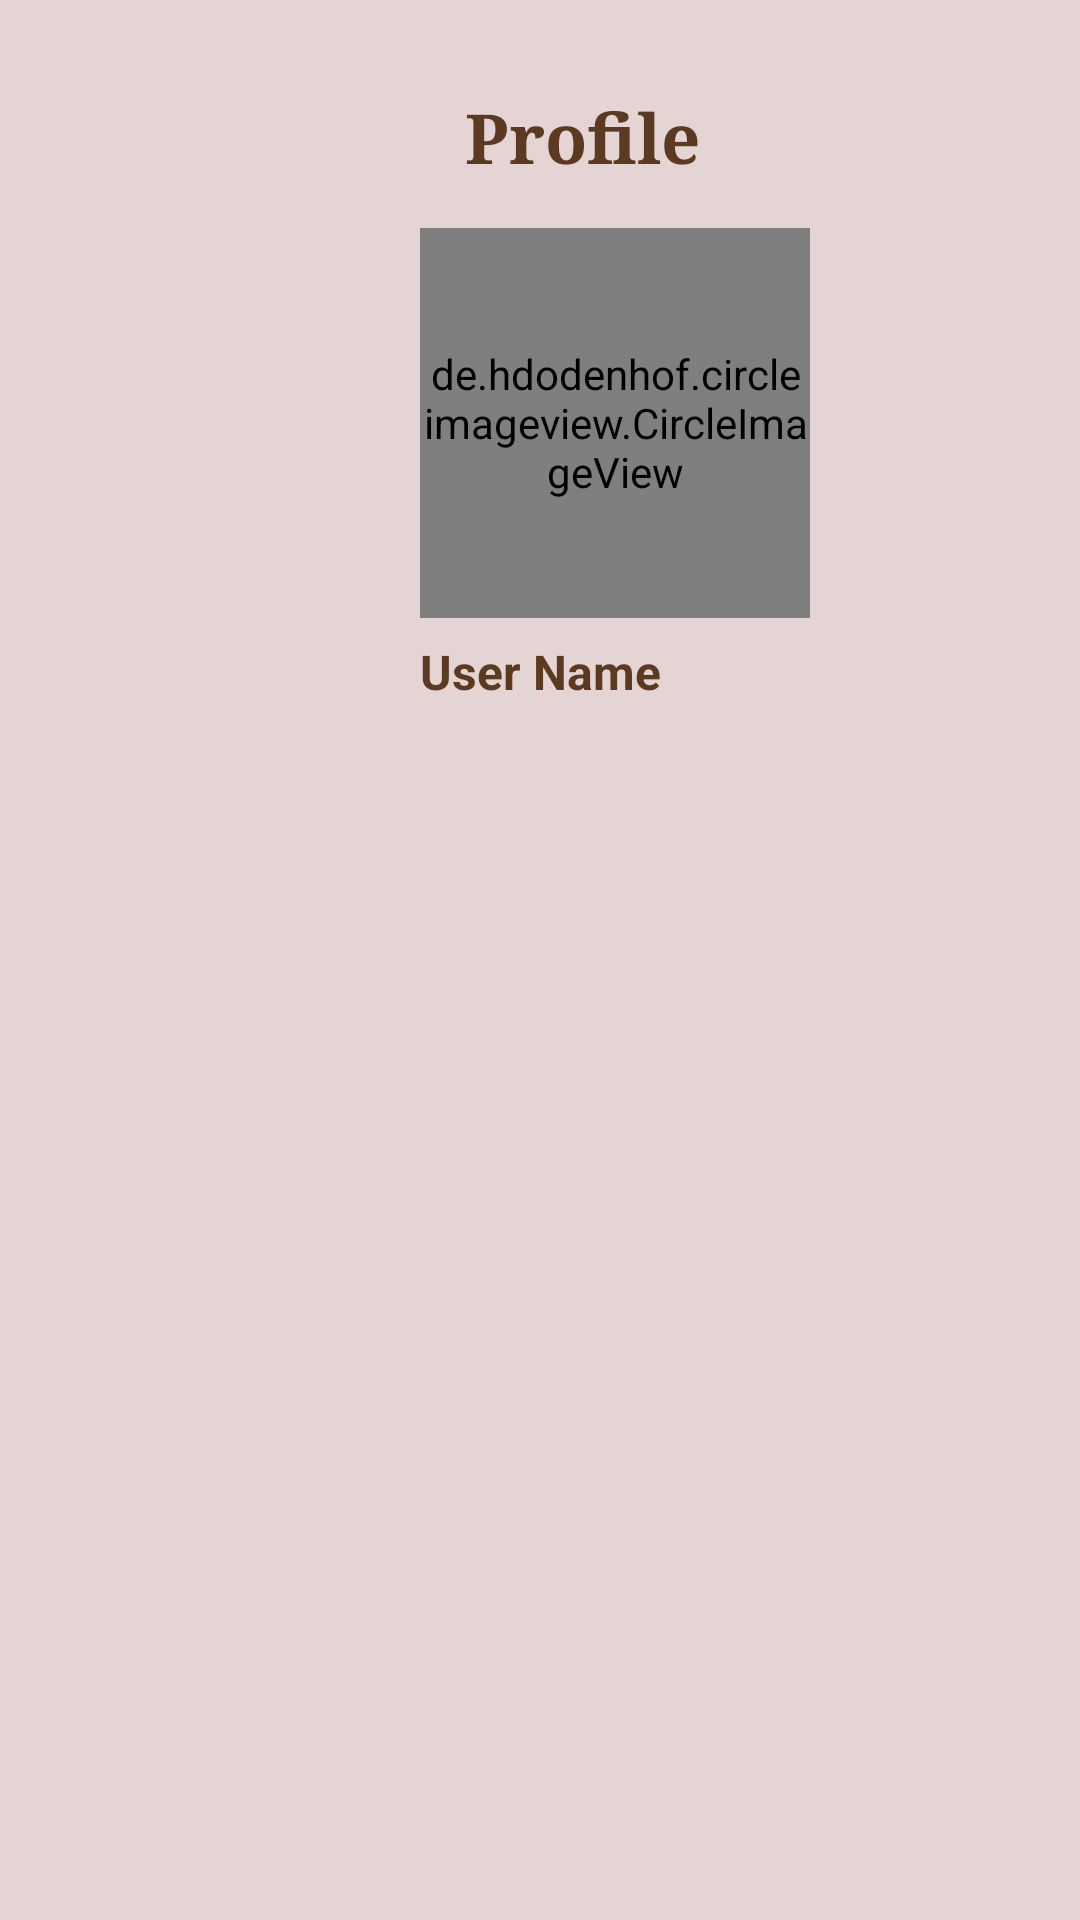

The Android layout XML behind this screen, and the referenced resources:
<!-- AndroidManifest.xml: application theme Theme.FashionHub -->
<!-- res/layout/fragment_profilework.xml -->
<?xml version="1.0" encoding="utf-8"?>
<FrameLayout xmlns:android="http://schemas.android.com/apk/res/android"
    xmlns:tools="http://schemas.android.com/tools"
    android:layout_width="match_parent"
    android:layout_height="match_parent"
    android:background="#E4D4D4"
    xmlns:app="http://schemas.android.com/apk/res-auto"
    tools:context=".Profilework">

    <TextView
        android:layout_width="wrap_content"
        android:layout_height="wrap_content"
        android:textSize="23dp"
        android:textStyle="bold"
        android:fontFamily="serif"
        android:textColor="@color/appcolor"
        android:layout_marginTop="30dp"
        android:layout_marginLeft="155dp"
        android:text="Profile"/>

    <de.hdodenhof.circleimageview.CircleImageView
        android:id="@+id/userimage"
        android:layout_width="130dp"
        android:layout_height="130dp"
        app:cardCornerRadius="100dp"
        app:civ_circle_background_color="@color/appcolor"
        android:layout_marginLeft="140dp"
        android:layout_marginTop="76dp"
        android:src="@drawable/ic_launcher_foreground"
        >


    </de.hdodenhof.circleimageview.CircleImageView>

    <TextView
        android:id="@+id/user"
        android:layout_width="match_parent"
        android:layout_height="wrap_content"
        android:text="User Name"
        android:textColor="@color/appcolor"
        android:textSize="16dp"
        android:textStyle="bold"
        android:textAlignment="center"
        android:layout_marginTop="213dp"/>

    <ListView
        android:id="@+id/listview"
        android:layout_width="match_parent"
        android:layout_height="wrap_content"
        android:layout_marginTop="250dp"
        android:scrollbars="none" />

</FrameLayout>
<!-- resources referenced by this layout -->
<resources>
  <color name="appcolor">#5C3A21</color>
  <style name="Theme.FashionHub" parent="Base.Theme.FashionHub" />
  <style name="Base.Theme.FashionHub" parent="Theme.Material3.DayNight.NoActionBar">
          
          <item name="colorPrimary">@color/appcolor</item>
      </style>
</resources>
